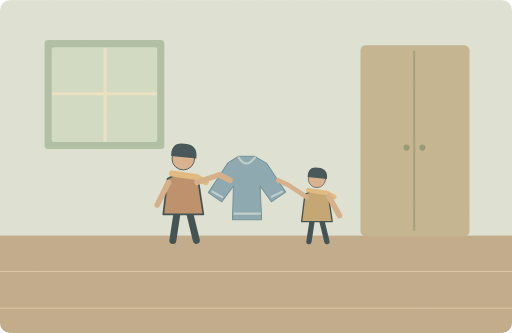
t = 0.00 s
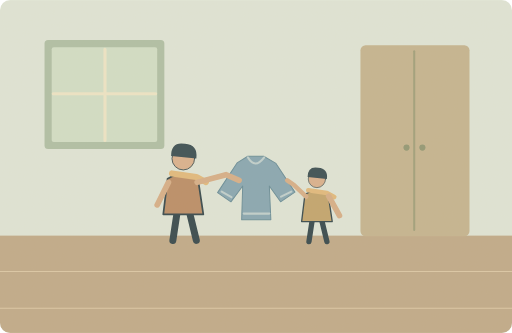
t = 1.60 s
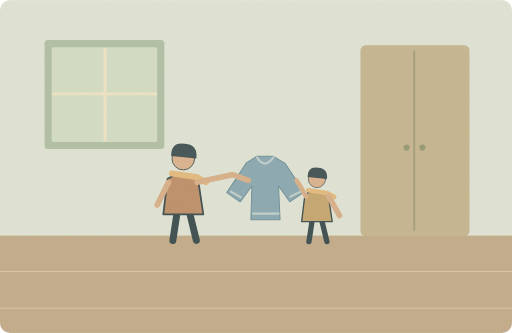
t = 3.20 s
t = 5.10 s: frame unchanged from t = 3.20 s, image omitted
t = 7.00 s: frame unchanged from t = 3.20 s, image omitted
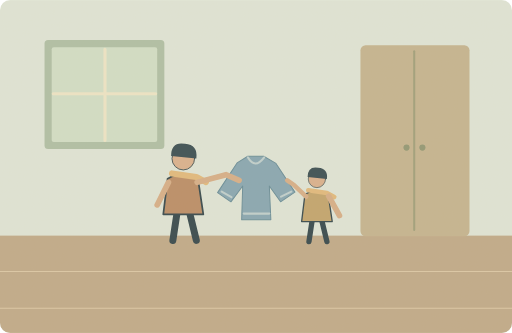
t = 8.15 s

The animated SVG that drew these frames (rendered in a browser with its animation timeline set to each time). Animation: 3 SMIL elements (animate=2,animateTransform=1); one cycle of 10.00 s, repeats indefinitely.

<svg xmlns="http://www.w3.org/2000/svg" width="1000" height="650" viewBox="0 0 1000 650" role="img" aria-labelledby="title desc"><title id="title">单词小故事</title><desc id="desc">My younger sister always borrows my favourite blue jumper.</desc><metadata>{"wordId": "sister", "dailyExample": "My younger sister always borrows my favourite blue jumper.", "source": "https://github.com/go1app/word-atlas/blob/main/public/atlas/entries/0.json", "attribution": "Word Atlas contributors — CC BY 4.0", "license": "https://creativecommons.org/licenses/by/4.0/", "changes": "New original vector animation interpreting the daily example.", "durationSeconds": 10}</metadata><defs><clipPath id="frame"><rect width="1000" height="650" rx="20"/></clipPath><filter id="paper"><feTurbulence type="fractalNoise" baseFrequency=".74" numOctaves="3" stitchTiles="stitch"/><feColorMatrix type="saturate" values="0"/><feComponentTransfer><feFuncA type="linear" slope=".065"/></feComponentTransfer><feBlend in="SourceGraphic" mode="soft-light"/></filter><filter id="glow" x="-100%" y="-100%" width="300%" height="300%"><feGaussianBlur stdDeviation="8"/></filter></defs><g clip-path="url(#frame)"><rect x="0" y="0" width="1000" height="650" rx="0" fill="#dfe6d9" /><rect x="0" y="460" width="1000" height="190" rx="0" fill="#bea887" /><path d="M0 530H1000M0 602H1000" fill="none" stroke="#dbc7a6" stroke-width="2" stroke-linecap="round" stroke-linejoin="round" /><rect x="704" y="88" width="213" height="373" rx="10" fill="#c3b38e" /><path d="M809 100V449" fill="none" stroke="#9d9d79" stroke-width="4" stroke-linecap="round" stroke-linejoin="round" /><circle cx="794" cy="288" r="6" fill="#8d9471" /><circle cx="825" cy="288" r="6" fill="#8d9471" /><rect x="87" y="78" width="234" height="213" rx="7" fill="#adbea5" /><rect x="101" y="92" width="206" height="185" rx="4" fill="#d1dfc8" /><path d="M205 96V274M104 183H304" fill="none" stroke="#eee6c8" stroke-width="6" stroke-linecap="round" stroke-linejoin="round" /><g transform="translate(358 364) scale(1.7)" stroke="#2c4148" stroke-linecap="round" stroke-linejoin="round"><path d="M-7 29L-12 62M7 29L15 62" fill="none" stroke="#2c4148" stroke-width="8" stroke-linecap="round" stroke-linejoin="round" /><path d="M-18 -9Q0 -20 17 -8L23 32H-23Z" fill="#b98a64" stroke="#2c4148" stroke-width="2" stroke-linecap="round" stroke-linejoin="round" /><circle cx="0" cy="-32" r="13" fill="#d9af8c" /><path d="M-14 -35Q-14 -52 2 -49Q17 -48 15 -32Z" fill="#32474e" stroke="none" stroke-width="2" stroke-linecap="round" stroke-linejoin="round" /><path d="M-13 -15L15 -11 26 -5" fill="none" stroke="#e1b97b" stroke-width="7" stroke-linecap="round" stroke-linejoin="round" /></g><g transform="translate(619 391) scale(1.3)" stroke="#2c4148" stroke-linecap="round" stroke-linejoin="round"><path d="M-7 29L-12 62M7 29L15 62" fill="none" stroke="#2c4148" stroke-width="8" stroke-linecap="round" stroke-linejoin="round" /><path d="M-18 -9Q0 -20 17 -8L23 32H-23Z" fill="#c0a26b" stroke="#2c4148" stroke-width="2" stroke-linecap="round" stroke-linejoin="round" /><circle cx="0" cy="-32" r="13" fill="#d9af8c" /><path d="M-14 -35Q-14 -52 2 -49Q17 -48 15 -32Z" fill="#32474e" stroke="none" stroke-width="2" stroke-linecap="round" stroke-linejoin="round" /><path d="M-13 -15L15 -11 26 -5" fill="none" stroke="#e1b97b" stroke-width="7" stroke-linecap="round" stroke-linejoin="round" /></g><path d="M329 356L307 400M642 383L663 421" fill="none" stroke="#d6ad86" stroke-width="11" stroke-linecap="round" stroke-linejoin="round" /><g><animateTransform attributeName="transform" type="translate" values="-18 0;18 0;18 0;-18 0;-18 0" keyTimes="0;.32;.7;.93;1" dur="10s" repeatCount="indefinite"/><path d="M463 318L484 305H515L539 319 576 375 548 394 526 363 529 429H472L474 363 451 394 425 376Z" fill="#83a5b3" stroke="#638a98" stroke-width="2" stroke-linecap="round" stroke-linejoin="round" /><path d="M484 307Q498 331 516 307M476 417H526M433 374L452 385M549 384L569 374" fill="none" stroke="#bed0d0" stroke-width="4" stroke-linecap="round" stroke-linejoin="round" /></g><path d="M385 356L429 341 449 352" fill="none" stroke="#d6ad86" stroke-width="11" stroke-linecap="round"><animate attributeName="d" values="M385 356L429 341 449 352;M385 356L454 341 485 352;M385 356L454 341 485 352;M385 356L429 341 449 352;M385 356L429 341 449 352" keyTimes="0;.32;.7;.93;1" dur="10s" repeatCount="indefinite"/></path><path d="M598 384L563 361 543 352" fill="none" stroke="#d6ad86" stroke-width="9" stroke-linecap="round"><animate attributeName="d" values="M598 384L563 361 543 352;M598 384L585 361 579 352;M598 384L585 361 579 352;M598 384L563 361 543 352;M598 384L563 361 543 352" keyTimes="0;.32;.7;.93;1" dur="10s" repeatCount="indefinite"/></path><rect width="1000" height="650" fill="#ddc8a0" opacity=".14" filter="url(#paper)" pointer-events="none"/></g></svg>
